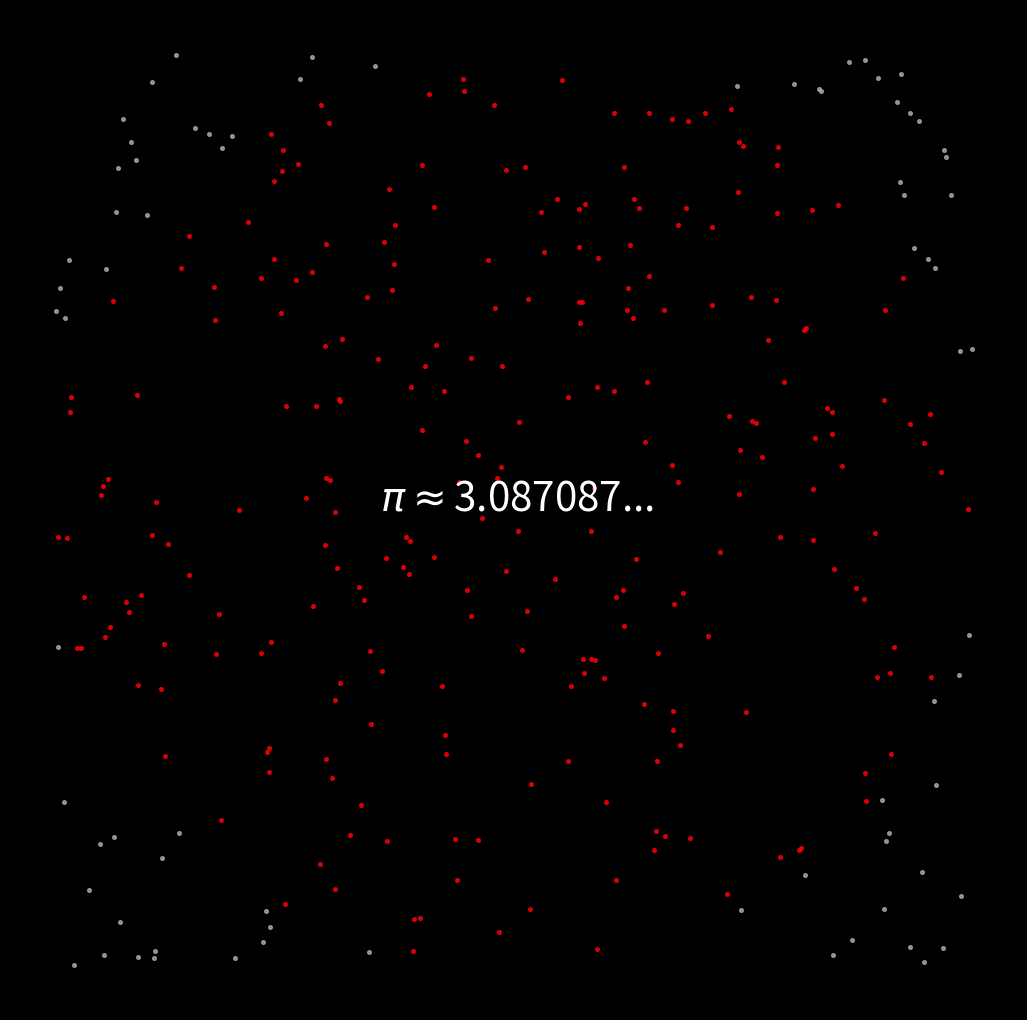

Write the Python code that produced this figure. (Note: this script raises an exception after producing the figure.)
from math import pi, sqrt

import matplotlib.pylab as plt
import numpy as np

n = 200000
X, Y = np.random.uniform(-1, 1, n), np.random.uniform(-1, 1, n)
X1, Y1 = [X[i] for i in range(n) if sqrt(X[i] ** 2 + Y[i] ** 2) <= 1], [
    Y[i] for i in range(n) if sqrt(X[i] ** 2 + Y[i] ** 2) < 1
]
X2, Y2 = [X[i] for i in range(n) if sqrt(X[i] ** 2 + Y[i] ** 2) > 1], [
    Y[i] for i in range(n) if sqrt(X[i] ** 2 + Y[i] ** 2) >= 1
]
print(4 * len(X1) / (n), pi)

for i in range(1, 666):
    X1, Y1 = [X[i] for i in range(0, 333 * i) if sqrt(X[i] ** 2 + Y[i] ** 2) <= 1], [
        Y[i] for i in range(0, 333 * i) if sqrt(X[i] ** 2 + Y[i] ** 2) <= 1
    ]
    X2, Y2 = [X[i] for i in range(0, 333 * i) if sqrt(X[i] ** 2 + Y[i] ** 2) > 1], [
        Y[i] for i in range(0, 333 * i) if sqrt(X[i] ** 2 + Y[i] ** 2) > 1
    ]
    p = plt.figure(figsize=(13, 13), facecolor='black', dpi=100)
    p = plt.axis('off')
    p = plt.scatter(X1, Y1, color='red', alpha=0.8, s=7)
    p = plt.scatter(X2, Y2, color='#aaaaaa', alpha=0.8, s=7)
    # p = plt.text(s=f'$\pi\\approx${4*len(X1)/(333*i):.5f}...',x=-0.35,y=0,size=25.5,color='white')
    p = plt.text(
        s=f'$\pi\\approx${4*len(X1)/(333*i):.6f}...',
        x=-0.29,
        y=0,
        size=29,
        color='white',
    )
    p = plt.savefig(
        f'C:/Users/<user>/Pictures/RandomPlots/14032020/plot{i}.PNG',
        facecolor='black',
    )
